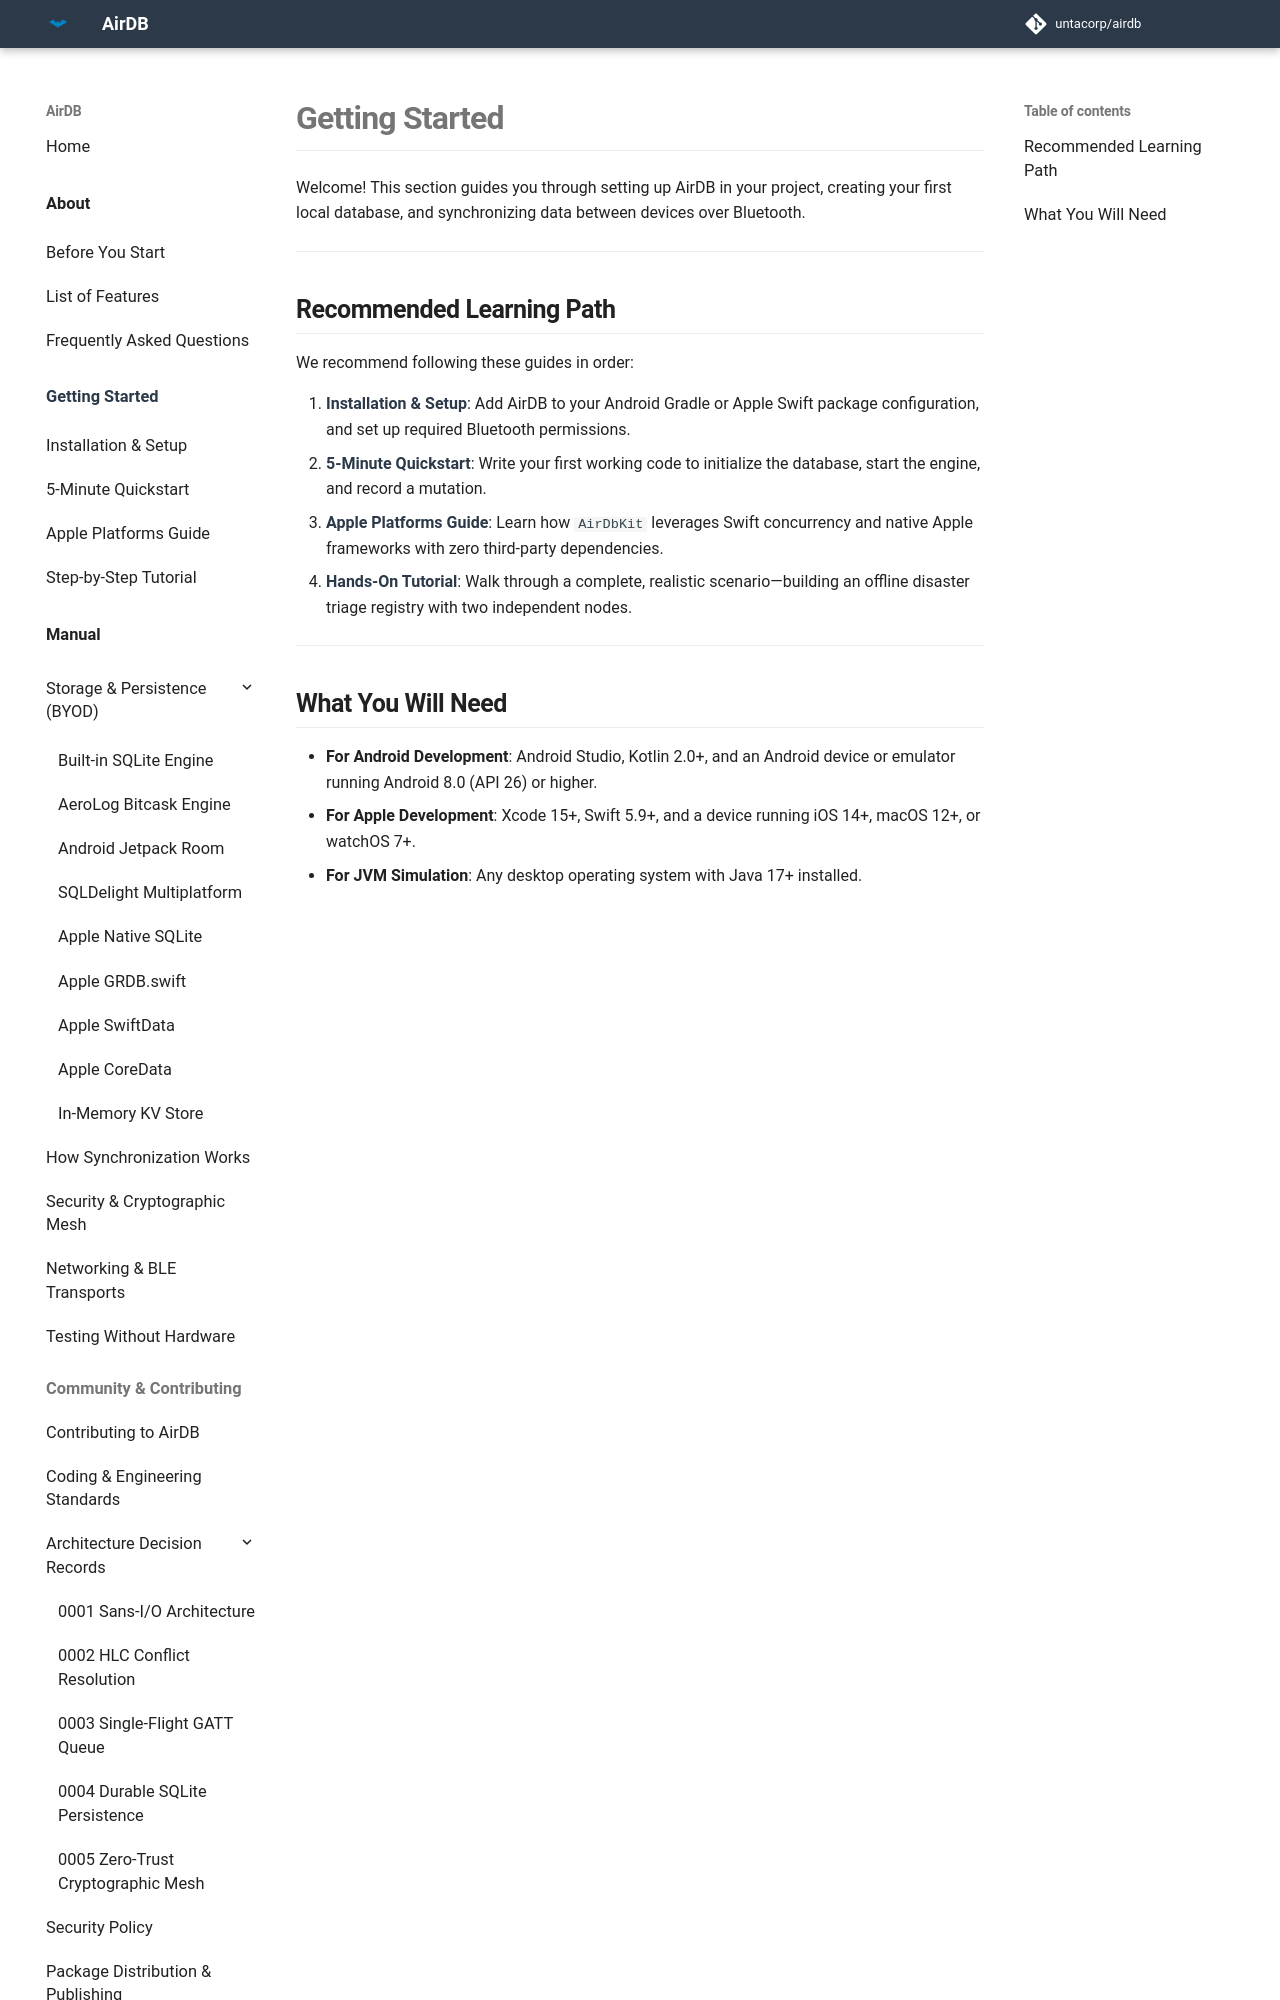

repository: untacorp/airdb · page: getting-started/index.html · generator: mkdocs

# Getting Started

Welcome! This section guides you through setting up AirDB in your project, creating your first local database, and synchronizing data between devices over Bluetooth.

---

## Recommended Learning Path

We recommend following these guides in order:

1. **[Installation & Setup](installation.md)**: Add AirDB to your Android Gradle or Apple Swift package configuration, and set up required Bluetooth permissions.
2. **[5-Minute Quickstart](quickstart.md)**: Write your first working code to initialize the database, start the engine, and record a mutation.
3. **[Apple Platforms Guide](apple-airdbkit.md)**: Learn how `AirDbKit` leverages Swift concurrency and native Apple frameworks with zero third-party dependencies.
4. **[Hands-On Tutorial](first-app-tutorial.md)**: Walk through a complete, realistic scenario—building an offline disaster triage registry with two independent nodes.

---
